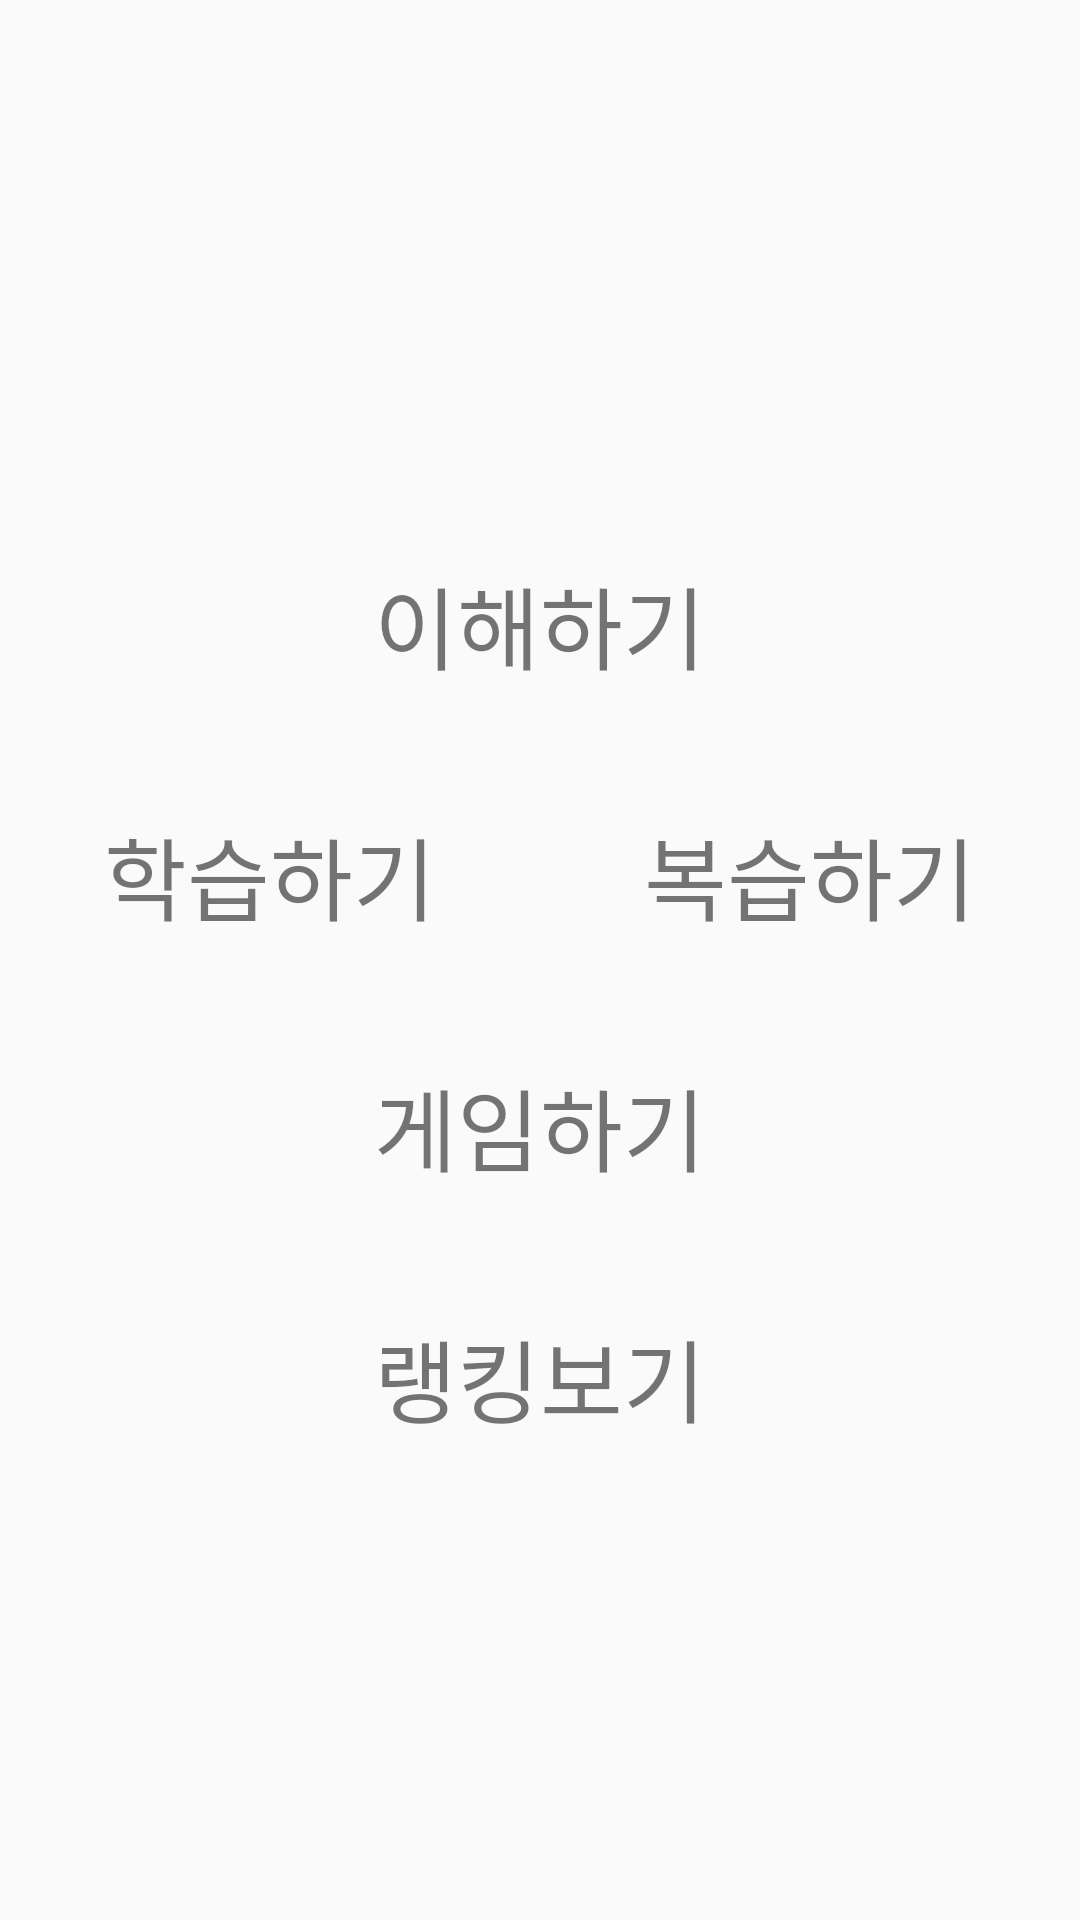

Reconstruct the res/layout file that produces this screen, plus the resources it refers to.
<!-- AndroidManifest.xml: application theme AppTheme -->
<!-- res/layout/activity_gugudan.xml -->
<?xml version="1.0" encoding="utf-8"?>
<LinearLayout xmlns:android="http://schemas.android.com/apk/res/android"
    xmlns:app="http://schemas.android.com/apk/res-auto"
    xmlns:tools="http://schemas.android.com/tools"
    android:layout_width="match_parent"
    android:layout_height="match_parent"
    android:orientation="vertical"
    tools:context=".GugudanActivity">

    <LinearLayout
        android:layout_width="match_parent"
        android:layout_height="146dp"
        android:orientation="vertical">

    </LinearLayout>

    <LinearLayout
        android:layout_width="match_parent"
        android:layout_height="match_parent"
        android:orientation="vertical">

        <LinearLayout
            android:layout_width="match_parent"
            android:layout_height="wrap_content"
            android:orientation="vertical">

            <TextView
                android:id="@+id/gugudanunderstandText"
                android:layout_width="match_parent"
                android:layout_height="wrap_content"
                android:textSize="30dp"
                android:textAlignment="center"
                android:layout_marginTop="40dp"
                android:text="이해하기" />
        </LinearLayout>

        <LinearLayout
            android:layout_width="match_parent"
            android:layout_height="wrap_content"
            android:orientation="horizontal">

            <TextView
                android:id="@+id/gugudanstudyText"
                android:layout_width="wrap_content"
                android:layout_height="wrap_content"
                android:layout_weight="1"
                android:textSize="30dp"
                android:textAlignment="center"
                android:layout_marginTop="40dp"
                android:text="학습하기" />

            <TextView
                android:id="@+id/gugudanReviewText"
                android:layout_width="wrap_content"
                android:layout_height="wrap_content"
                android:layout_weight="1"
                android:textSize="30dp"
                android:textAlignment="center"
                android:layout_marginTop="40dp"
                android:text="복습하기" />

        </LinearLayout>

        <LinearLayout
            android:layout_width="match_parent"
            android:layout_height="wrap_content"
            android:orientation="vertical">

            <TextView
                android:id="@+id/gugudangameText"
                android:layout_width="match_parent"
                android:layout_height="wrap_content"
                android:layout_marginTop="40dp"
                android:layout_weight="1"
                android:text="게임하기"
                android:textAlignment="center"
                android:textSize="30dp" />
        </LinearLayout>

        <LinearLayout
            android:layout_width="match_parent"
            android:layout_height="wrap_content"
            android:orientation="vertical">

            <TextView
                android:id="@+id/gugudanrankText"
                android:layout_width="match_parent"
                android:layout_height="wrap_content"
                android:textSize="30dp"
                android:textAlignment="center"
                android:layout_marginTop="40dp"
                android:text="랭킹보기" />
        </LinearLayout>
    </LinearLayout>


</LinearLayout>
<!-- resources referenced by this layout -->
<resources>
  <style name="AppTheme" parent="Theme.AppCompat.Light.DarkActionBar">
          
          <item name="colorPrimary">@color/colorPrimary</item>
          <item name="colorPrimaryDark">@color/colorPrimaryDark</item>
          <item name="colorAccent">@color/colorAccent</item>
          <item name="windowActionBar">false</item>
          <item name="windowNoTitle">true</item>
      </style>
  <color name="colorPrimary">#EAEAEA</color>
  <color name="colorPrimaryDark">#000000</color>
  <color name="colorAccent">#D81B60</color>
</resources>
